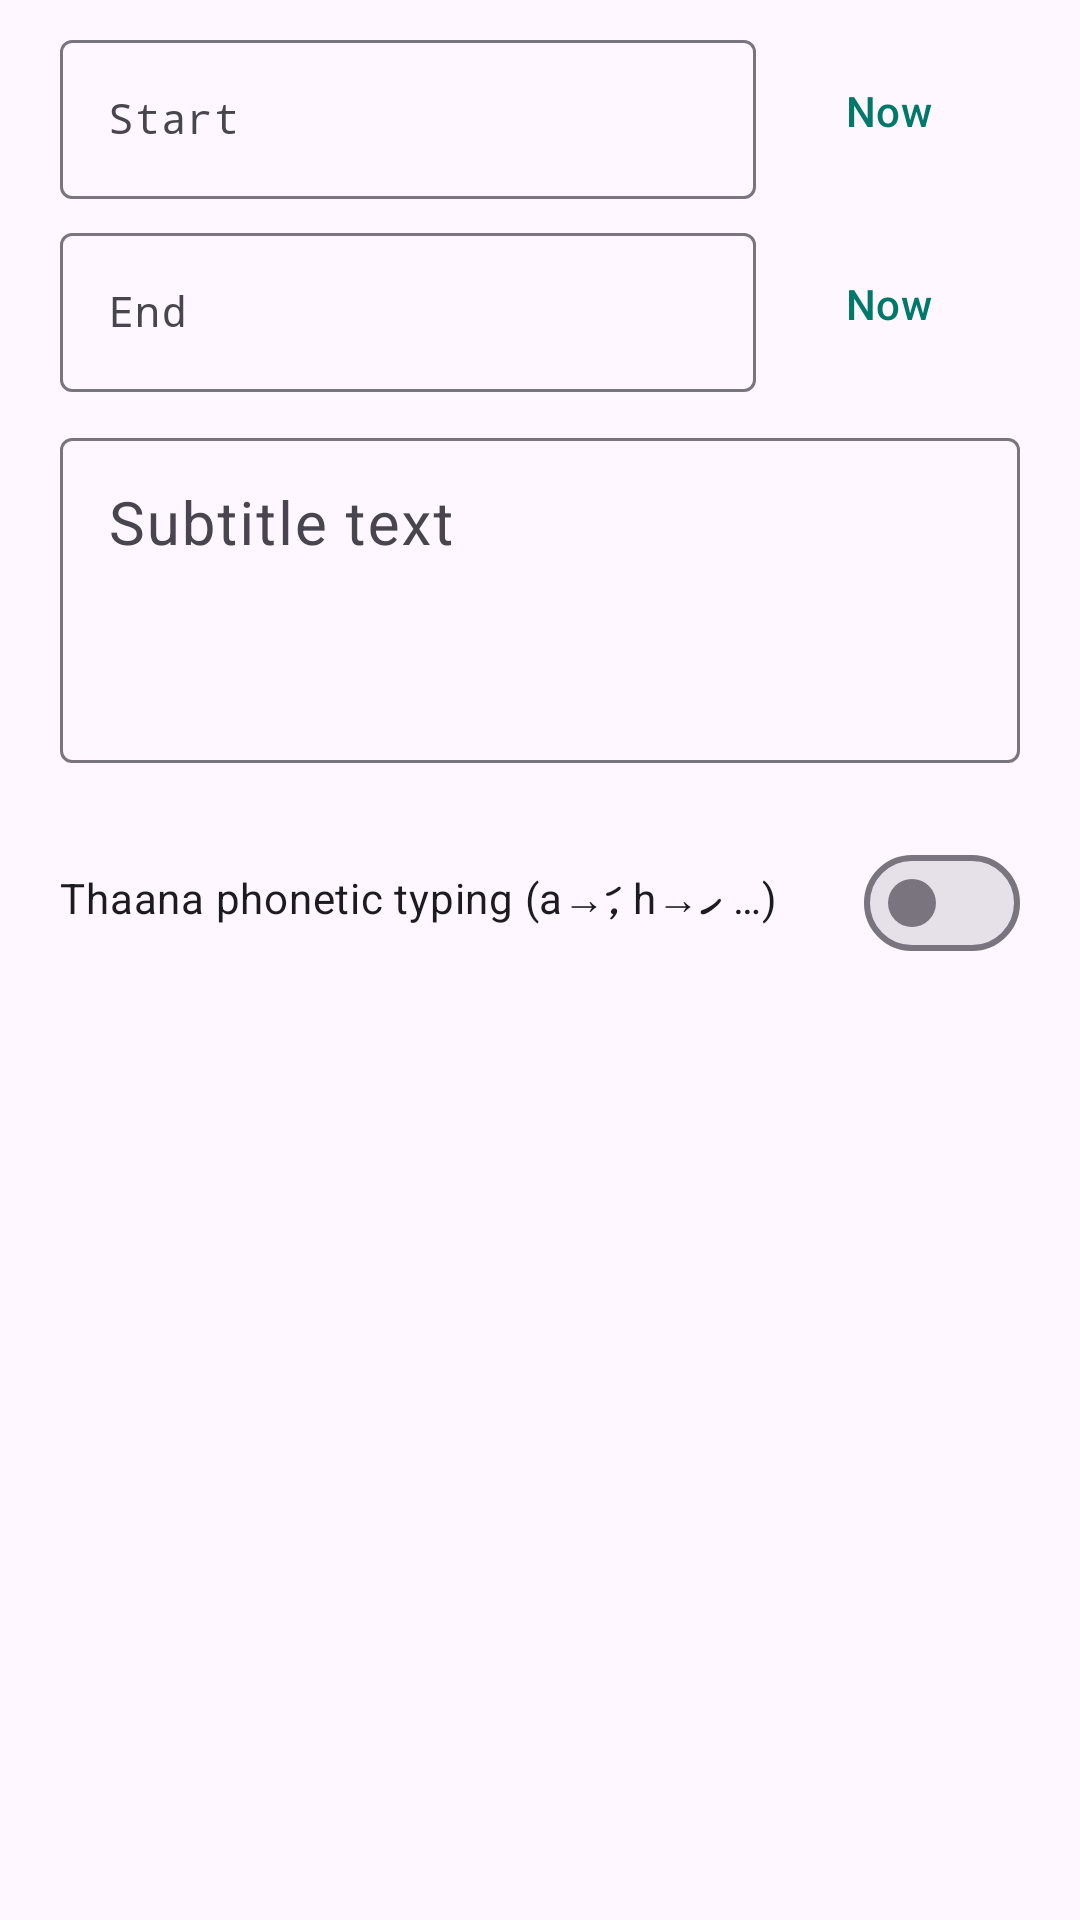

This screen was rendered from an Android layout file. Write that file and the resources it references.
<!-- AndroidManifest.xml: application theme Theme.DhivehiSubtitles -->
<!-- res/layout/dialog_cue.xml -->
<?xml version="1.0" encoding="utf-8"?>
<ScrollView xmlns:android="http://schemas.android.com/apk/res/android"
    android:layout_width="match_parent"
    android:layout_height="wrap_content">

    <LinearLayout
        android:layout_width="match_parent"
        android:layout_height="wrap_content"
        android:orientation="vertical"
        android:paddingStart="20dp"
        android:paddingTop="8dp"
        android:paddingEnd="20dp">

        <LinearLayout
            android:layout_width="match_parent"
            android:layout_height="wrap_content"
            android:gravity="center_vertical"
            android:layoutDirection="ltr">

            <com.google.android.material.textfield.TextInputLayout
                android:layout_width="0dp"
                android:layout_height="wrap_content"
                android:layout_weight="1"
                android:hint="@string/start_time">

                <com.google.android.material.textfield.TextInputEditText
                    android:id="@+id/edit_start"
                    android:layout_width="match_parent"
                    android:layout_height="wrap_content"
                    android:fontFamily="monospace"
                    android:inputType="text"
                    android:textSize="14sp" />
            </com.google.android.material.textfield.TextInputLayout>

            <com.google.android.material.button.MaterialButton
                android:id="@+id/btn_start_now"
                style="@style/Widget.Material3.Button.TextButton"
                android:layout_width="wrap_content"
                android:layout_height="wrap_content"
                android:text="@string/now" />
        </LinearLayout>

        <LinearLayout
            android:layout_width="match_parent"
            android:layout_height="wrap_content"
            android:layout_marginTop="6dp"
            android:gravity="center_vertical"
            android:layoutDirection="ltr">

            <com.google.android.material.textfield.TextInputLayout
                android:layout_width="0dp"
                android:layout_height="wrap_content"
                android:layout_weight="1"
                android:hint="@string/end_time">

                <com.google.android.material.textfield.TextInputEditText
                    android:id="@+id/edit_end"
                    android:layout_width="match_parent"
                    android:layout_height="wrap_content"
                    android:fontFamily="monospace"
                    android:inputType="text"
                    android:textSize="14sp" />
            </com.google.android.material.textfield.TextInputLayout>

            <com.google.android.material.button.MaterialButton
                android:id="@+id/btn_end_now"
                style="@style/Widget.Material3.Button.TextButton"
                android:layout_width="wrap_content"
                android:layout_height="wrap_content"
                android:text="@string/now" />
        </LinearLayout>

        <com.google.android.material.textfield.TextInputLayout
            android:layout_width="match_parent"
            android:layout_height="wrap_content"
            android:layout_marginTop="10dp"
            android:hint="@string/subtitle_text">

            <com.google.android.material.textfield.TextInputEditText
                android:id="@+id/edit_text"
                android:layout_width="match_parent"
                android:layout_height="wrap_content"
                android:gravity="top|start"
                android:minLines="3"
                android:textAlignment="textStart"
                android:textDirection="anyRtl"
                android:textSize="20sp" />
        </com.google.android.material.textfield.TextInputLayout>

        <TextView
            android:id="@+id/text_info"
            android:layout_width="match_parent"
            android:layout_height="wrap_content"
            android:layout_marginTop="4dp"
            android:textAppearance="?attr/textAppearanceLabelSmall" />

        <com.google.android.material.materialswitch.MaterialSwitch
            android:id="@+id/switch_phonetic"
            android:layout_width="match_parent"
            android:layout_height="wrap_content"
            android:layout_marginTop="4dp"
            android:text="@string/phonetic_keyboard" />
    </LinearLayout>
</ScrollView>
<!-- resources referenced by this layout -->
<resources>
  <string name="end_time">End</string>
  <string name="now">Now</string>
  <string name="phonetic_keyboard">Thaana phonetic typing (a→ަ, h→ހ …)</string>
  <string name="start_time">Start</string>
  <string name="subtitle_text">Subtitle text</string>
  <style name="Theme.DhivehiSubtitles" parent="Theme.Material3.DayNight">
          <item name="colorPrimary">@color/brand</item>
          <item name="colorOnPrimary">#FFFFFF</item>
          <item name="colorPrimaryContainer">#B2DFDB</item>
          <item name="colorSecondary">@color/accent</item>
          <item name="actionBarStyle">@style/DS.ActionBar</item>
          <item name="actionBarTheme">@style/ThemeOverlay.Material3.Dark.ActionBar</item>
          <item name="android:statusBarColor">@color/brand_dark</item>
      </style>
  <color name="brand">#00796B</color>
  <color name="accent">#FFB300</color>
  <style name="DS.ActionBar" parent="Widget.Material3.ActionBar.Solid">
          <item name="background">@color/brand</item>
          <item name="titleTextStyle">@style/DS.ActionBar.Title</item>
      </style>
  <color name="brand_dark">#004D40</color>
  <style name="DS.ActionBar.Title" parent="TextAppearance.Material3.TitleLarge">
          <item name="android:textColor">#FFFFFF</item>
      </style>
</resources>
